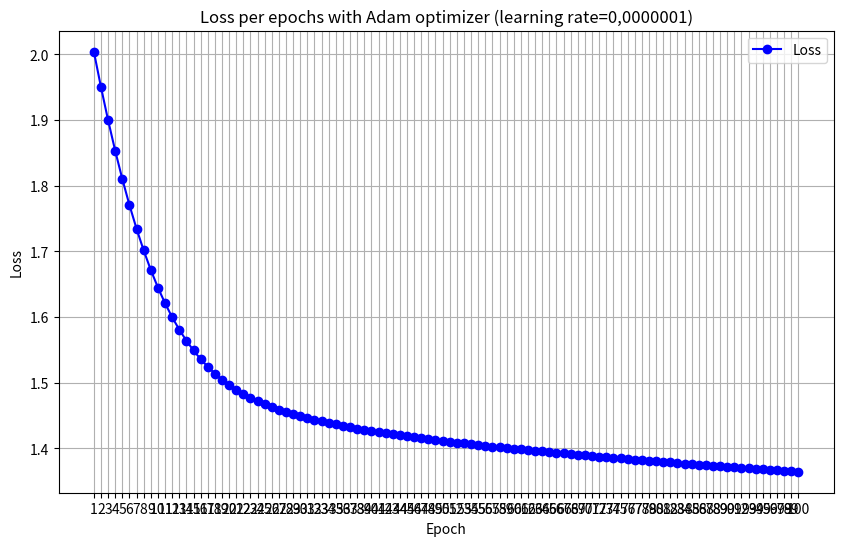

Generate this figure with matplotlib:
import matplotlib.pyplot as plt
import re
import os

def parse_text(input_text):
    pattern = r' loss:\s+([\d\.]+)'
    loss_values = []
    
    matches = re.findall(pattern, input_text)
    
    for match in matches:
        loss_values.append(float(match)) 
    
    return loss_values

def plot_and_save_loss(loss_values, plot_name, title):
    epochs = list(range(1, len(loss_values) + 1))

    plt.figure(figsize=(10, 6))
    plt.plot(epochs, loss_values, marker='o', linestyle='-', color='b', label="Loss")
    plt.title(title)
    plt.xlabel('Epoch')
    plt.ylabel('Loss')
    plt.grid(True)
    plt.xticks(epochs)
    plt.legend()

    save_dir = "wykresy/loss"
    if not os.path.exists(save_dir):
        os.makedirs(save_dir)

    plt.savefig(f"{save_dir}/{plot_name}.png")
    plt.show()


input_text = """
Epoch 1/100
587/587 [==============================] - 7s 12ms/step - loss: 2.0039 - accuracy: 0.1721 - val_loss: 1.8362 - val_accuracy: 0.4082
Epoch 2/100
587/587 [==============================] - 7s 12ms/step - loss: 1.9499 - accuracy: 0.3799 - val_loss: 1.7575 - val_accuracy: 0.7891
Epoch 3/100
587/587 [==============================] - 8s 13ms/step - loss: 1.8995 - accuracy: 0.5417 - val_loss: 1.6827 - val_accuracy: 0.8776
Epoch 4/100
587/587 [==============================] - 8s 13ms/step - loss: 1.8529 - accuracy: 0.5775 - val_loss: 1.6120 - val_accuracy: 0.9048
Epoch 5/100
587/587 [==============================] - 7s 12ms/step - loss: 1.8100 - accuracy: 0.5809 - val_loss: 1.5464 - val_accuracy: 0.9048
Epoch 6/100
587/587 [==============================] - 7s 12ms/step - loss: 1.7704 - accuracy: 0.5809 - val_loss: 1.4851 - val_accuracy: 0.9048
Epoch 7/100
587/587 [==============================] - 7s 12ms/step - loss: 1.7342 - accuracy: 0.5809 - val_loss: 1.4275 - val_accuracy: 0.9048
Epoch 8/100
587/587 [==============================] - 7s 12ms/step - loss: 1.7013 - accuracy: 0.5809 - val_loss: 1.3752 - val_accuracy: 0.9048
Epoch 9/100
587/587 [==============================] - 6s 11ms/step - loss: 1.6716 - accuracy: 0.5809 - val_loss: 1.3273 - val_accuracy: 0.9048
Epoch 10/100
587/587 [==============================] - 7s 11ms/step - loss: 1.6449 - accuracy: 0.5809 - val_loss: 1.2817 - val_accuracy: 0.9048
Epoch 11/100
587/587 [==============================] - 7s 11ms/step - loss: 1.6210 - accuracy: 0.5809 - val_loss: 1.2411 - val_accuracy: 0.9048
Epoch 12/100
587/587 [==============================] - 7s 11ms/step - loss: 1.5997 - accuracy: 0.5809 - val_loss: 1.2044 - val_accuracy: 0.9048
Epoch 13/100
587/587 [==============================] - 6s 11ms/step - loss: 1.5808 - accuracy: 0.5809 - val_loss: 1.1701 - val_accuracy: 0.9048
Epoch 14/100
587/587 [==============================] - 7s 11ms/step - loss: 1.5640 - accuracy: 0.5809 - val_loss: 1.1398 - val_accuracy: 0.9048
Epoch 15/100
587/587 [==============================] - 7s 13ms/step - loss: 1.5491 - accuracy: 0.5809 - val_loss: 1.1116 - val_accuracy: 0.9048
Epoch 16/100
587/587 [==============================] - 7s 12ms/step - loss: 1.5359 - accuracy: 0.5809 - val_loss: 1.0874 - val_accuracy: 0.9048
Epoch 17/100
587/587 [==============================] - 7s 12ms/step - loss: 1.5243 - accuracy: 0.5809 - val_loss: 1.0645 - val_accuracy: 0.9048
Epoch 18/100
587/587 [==============================] - 7s 12ms/step - loss: 1.5139 - accuracy: 0.5809 - val_loss: 1.0445 - val_accuracy: 0.9048
Epoch 19/100
587/587 [==============================] - 7s 12ms/step - loss: 1.5048 - accuracy: 0.5809 - val_loss: 1.0262 - val_accuracy: 0.9048
Epoch 20/100
587/587 [==============================] - 7s 11ms/step - loss: 1.4966 - accuracy: 0.5809 - val_loss: 1.0098 - val_accuracy: 0.9048
Epoch 21/100
587/587 [==============================] - 7s 12ms/step - loss: 1.4894 - accuracy: 0.5809 - val_loss: 0.9950 - val_accuracy: 0.9048
Epoch 22/100
587/587 [==============================] - 7s 12ms/step - loss: 1.4829 - accuracy: 0.5809 - val_loss: 0.9821 - val_accuracy: 0.9048
Epoch 23/100
587/587 [==============================] - 7s 12ms/step - loss: 1.4771 - accuracy: 0.5809 - val_loss: 0.9702 - val_accuracy: 0.9048
Epoch 24/100
587/587 [==============================] - 7s 12ms/step - loss: 1.4719 - accuracy: 0.5809 - val_loss: 0.9599 - val_accuracy: 0.9048
Epoch 25/100
587/587 [==============================] - 7s 12ms/step - loss: 1.4672 - accuracy: 0.5809 - val_loss: 0.9493 - val_accuracy: 0.9048
Epoch 26/100
587/587 [==============================] - 7s 12ms/step - loss: 1.4629 - accuracy: 0.5809 - val_loss: 0.9414 - val_accuracy: 0.9048
Epoch 27/100
587/587 [==============================] - 7s 12ms/step - loss: 1.4590 - accuracy: 0.5809 - val_loss: 0.9337 - val_accuracy: 0.9048
Epoch 28/100
587/587 [==============================] - 7s 12ms/step - loss: 1.4554 - accuracy: 0.5809 - val_loss: 0.9270 - val_accuracy: 0.9048
Epoch 29/100
587/587 [==============================] - 7s 12ms/step - loss: 1.4521 - accuracy: 0.5809 - val_loss: 0.9209 - val_accuracy: 0.9048
Epoch 30/100
587/587 [==============================] - 7s 12ms/step - loss: 1.4491 - accuracy: 0.5809 - val_loss: 0.9151 - val_accuracy: 0.9048
Epoch 31/100
587/587 [==============================] - 7s 12ms/step - loss: 1.4462 - accuracy: 0.5809 - val_loss: 0.9100 - val_accuracy: 0.9048
Epoch 32/100
587/587 [==============================] - 7s 12ms/step - loss: 1.4435 - accuracy: 0.5809 - val_loss: 0.9059 - val_accuracy: 0.9048
Epoch 33/100
587/587 [==============================] - 7s 12ms/step - loss: 1.4410 - accuracy: 0.5809 - val_loss: 0.9018 - val_accuracy: 0.9048
Epoch 34/100
587/587 [==============================] - 7s 12ms/step - loss: 1.4387 - accuracy: 0.5809 - val_loss: 0.8985 - val_accuracy: 0.9048
Epoch 35/100
587/587 [==============================] - 7s 12ms/step - loss: 1.4364 - accuracy: 0.5809 - val_loss: 0.8953 - val_accuracy: 0.9048
Epoch 36/100
587/587 [==============================] - 7s 12ms/step - loss: 1.4343 - accuracy: 0.5809 - val_loss: 0.8929 - val_accuracy: 0.9048
Epoch 37/100
587/587 [==============================] - 7s 12ms/step - loss: 1.4322 - accuracy: 0.5809 - val_loss: 0.8902 - val_accuracy: 0.9048
Epoch 38/100
587/587 [==============================] - 7s 12ms/step - loss: 1.4303 - accuracy: 0.5809 - val_loss: 0.8878 - val_accuracy: 0.9048
Epoch 39/100
587/587 [==============================] - 7s 12ms/step - loss: 1.4284 - accuracy: 0.5809 - val_loss: 0.8863 - val_accuracy: 0.9048
Epoch 40/100
587/587 [==============================] - 7s 12ms/step - loss: 1.4266 - accuracy: 0.5809 - val_loss: 0.8848 - val_accuracy: 0.9048
Epoch 41/100
587/587 [==============================] - 7s 12ms/step - loss: 1.4249 - accuracy: 0.5809 - val_loss: 0.8831 - val_accuracy: 0.9048
Epoch 42/100
587/587 [==============================] - 8s 13ms/step - loss: 1.4232 - accuracy: 0.5809 - val_loss: 0.8821 - val_accuracy: 0.9048
Epoch 43/100
587/587 [==============================] - 7s 12ms/step - loss: 1.4216 - accuracy: 0.5809 - val_loss: 0.8809 - val_accuracy: 0.9048
Epoch 44/100
587/587 [==============================] - 7s 12ms/step - loss: 1.4200 - accuracy: 0.5809 - val_loss: 0.8800 - val_accuracy: 0.9048
Epoch 45/100
587/587 [==============================] - 7s 12ms/step - loss: 1.4185 - accuracy: 0.5809 - val_loss: 0.8793 - val_accuracy: 0.9048
Epoch 46/100
587/587 [==============================] - 7s 12ms/step - loss: 1.4170 - accuracy: 0.5809 - val_loss: 0.8788 - val_accuracy: 0.9048
Epoch 47/100
587/587 [==============================] - 7s 12ms/step - loss: 1.4156 - accuracy: 0.5809 - val_loss: 0.8784 - val_accuracy: 0.9048
Epoch 48/100
587/587 [==============================] - 7s 12ms/step - loss: 1.4142 - accuracy: 0.5809 - val_loss: 0.8778 - val_accuracy: 0.9048
Epoch 49/100
587/587 [==============================] - 7s 12ms/step - loss: 1.4128 - accuracy: 0.5809 - val_loss: 0.8775 - val_accuracy: 0.9048
Epoch 50/100
587/587 [==============================] - 7s 12ms/step - loss: 1.4115 - accuracy: 0.5809 - val_loss: 0.8774 - val_accuracy: 0.9048
Epoch 51/100
587/587 [==============================] - 7s 12ms/step - loss: 1.4102 - accuracy: 0.5809 - val_loss: 0.8774 - val_accuracy: 0.9048
Epoch 52/100
587/587 [==============================] - 7s 12ms/step - loss: 1.4089 - accuracy: 0.5809 - val_loss: 0.8773 - val_accuracy: 0.9048
Epoch 53/100
587/587 [==============================] - 7s 12ms/step - loss: 1.4076 - accuracy: 0.5809 - val_loss: 0.8774 - val_accuracy: 0.9048
Epoch 54/100
587/587 [==============================] - 7s 12ms/step - loss: 1.4064 - accuracy: 0.5809 - val_loss: 0.8774 - val_accuracy: 0.9048
Epoch 55/100
587/587 [==============================] - 7s 12ms/step - loss: 1.4052 - accuracy: 0.5809 - val_loss: 0.8776 - val_accuracy: 0.9048
Epoch 56/100
587/587 [==============================] - 7s 12ms/step - loss: 1.4040 - accuracy: 0.5809 - val_loss: 0.8782 - val_accuracy: 0.9048
Epoch 57/100
587/587 [==============================] - 7s 12ms/step - loss: 1.4028 - accuracy: 0.5809 - val_loss: 0.8784 - val_accuracy: 0.9048
Epoch 58/100
587/587 [==============================] - 7s 12ms/step - loss: 1.4017 - accuracy: 0.5809 - val_loss: 0.8786 - val_accuracy: 0.9048
Epoch 59/100
587/587 [==============================] - 7s 12ms/step - loss: 1.4006 - accuracy: 0.5809 - val_loss: 0.8791 - val_accuracy: 0.9048
Epoch 60/100
587/587 [==============================] - 7s 12ms/step - loss: 1.3995 - accuracy: 0.5809 - val_loss: 0.8795 - val_accuracy: 0.9048
Epoch 61/100
587/587 [==============================] - 7s 12ms/step - loss: 1.3984 - accuracy: 0.5809 - val_loss: 0.8798 - val_accuracy: 0.9048
Epoch 62/100
587/587 [==============================] - 7s 12ms/step - loss: 1.3974 - accuracy: 0.5809 - val_loss: 0.8804 - val_accuracy: 0.9048
Epoch 63/100
587/587 [==============================] - 7s 12ms/step - loss: 1.3963 - accuracy: 0.5809 - val_loss: 0.8804 - val_accuracy: 0.9048
Epoch 64/100
587/587 [==============================] - 7s 11ms/step - loss: 1.3953 - accuracy: 0.5809 - val_loss: 0.8810 - val_accuracy: 0.9048
Epoch 65/100
587/587 [==============================] - 7s 12ms/step - loss: 1.3943 - accuracy: 0.5809 - val_loss: 0.8817 - val_accuracy: 0.9048
Epoch 66/100
587/587 [==============================] - 7s 11ms/step - loss: 1.3932 - accuracy: 0.5809 - val_loss: 0.8822 - val_accuracy: 0.9048
Epoch 67/100
587/587 [==============================] - 7s 11ms/step - loss: 1.3923 - accuracy: 0.5809 - val_loss: 0.8826 - val_accuracy: 0.9048
Epoch 68/100
587/587 [==============================] - 7s 12ms/step - loss: 1.3913 - accuracy: 0.5809 - val_loss: 0.8838 - val_accuracy: 0.9048
Epoch 69/100
587/587 [==============================] - 7s 12ms/step - loss: 1.3903 - accuracy: 0.5809 - val_loss: 0.8843 - val_accuracy: 0.9048
Epoch 70/100
587/587 [==============================] - 7s 12ms/step - loss: 1.3894 - accuracy: 0.5809 - val_loss: 0.8849 - val_accuracy: 0.9048
Epoch 71/100
587/587 [==============================] - 7s 12ms/step - loss: 1.3884 - accuracy: 0.5809 - val_loss: 0.8852 - val_accuracy: 0.9048
Epoch 72/100
587/587 [==============================] - 7s 12ms/step - loss: 1.3875 - accuracy: 0.5809 - val_loss: 0.8862 - val_accuracy: 0.9048
Epoch 73/100
587/587 [==============================] - 7s 12ms/step - loss: 1.3865 - accuracy: 0.5809 - val_loss: 0.8862 - val_accuracy: 0.9048
Epoch 74/100
587/587 [==============================] - 7s 11ms/step - loss: 1.3856 - accuracy: 0.5809 - val_loss: 0.8869 - val_accuracy: 0.9048
Epoch 75/100
587/587 [==============================] - 7s 12ms/step - loss: 1.3847 - accuracy: 0.5809 - val_loss: 0.8878 - val_accuracy: 0.9048
Epoch 76/100
587/587 [==============================] - 7s 12ms/step - loss: 1.3838 - accuracy: 0.5809 - val_loss: 0.8888 - val_accuracy: 0.9048
Epoch 77/100
587/587 [==============================] - 7s 12ms/step - loss: 1.3829 - accuracy: 0.5809 - val_loss: 0.8890 - val_accuracy: 0.9048
Epoch 78/100
587/587 [==============================] - 7s 12ms/step - loss: 1.3820 - accuracy: 0.5809 - val_loss: 0.8897 - val_accuracy: 0.9048
Epoch 79/100
587/587 [==============================] - 7s 12ms/step - loss: 1.3811 - accuracy: 0.5809 - val_loss: 0.8903 - val_accuracy: 0.9048
Epoch 80/100
587/587 [==============================] - 7s 12ms/step - loss: 1.3803 - accuracy: 0.5809 - val_loss: 0.8909 - val_accuracy: 0.9048
Epoch 81/100
587/587 [==============================] - 7s 12ms/step - loss: 1.3795 - accuracy: 0.5809 - val_loss: 0.8917 - val_accuracy: 0.9048
Epoch 82/100
587/587 [==============================] - 7s 12ms/step - loss: 1.3786 - accuracy: 0.5809 - val_loss: 0.8922 - val_accuracy: 0.9048
Epoch 83/100
587/587 [==============================] - 7s 12ms/step - loss: 1.3777 - accuracy: 0.5809 - val_loss: 0.8930 - val_accuracy: 0.9048
Epoch 84/100
587/587 [==============================] - 7s 12ms/step - loss: 1.3769 - accuracy: 0.5809 - val_loss: 0.8939 - val_accuracy: 0.9048
Epoch 85/100
587/587 [==============================] - 7s 12ms/step - loss: 1.3761 - accuracy: 0.5809 - val_loss: 0.8947 - val_accuracy: 0.9048
Epoch 86/100
587/587 [==============================] - 7s 12ms/step - loss: 1.3753 - accuracy: 0.5809 - val_loss: 0.8951 - val_accuracy: 0.9048
Epoch 87/100
587/587 [==============================] - 7s 12ms/step - loss: 1.3745 - accuracy: 0.5809 - val_loss: 0.8958 - val_accuracy: 0.9048
Epoch 88/100
587/587 [==============================] - 7s 12ms/step - loss: 1.3737 - accuracy: 0.5809 - val_loss: 0.8964 - val_accuracy: 0.9048
Epoch 89/100
587/587 [==============================] - 7s 12ms/step - loss: 1.3729 - accuracy: 0.5809 - val_loss: 0.8968 - val_accuracy: 0.9048
Epoch 90/100
587/587 [==============================] - 7s 12ms/step - loss: 1.3721 - accuracy: 0.5809 - val_loss: 0.8978 - val_accuracy: 0.9048
Epoch 91/100
587/587 [==============================] - 7s 12ms/step - loss: 1.3713 - accuracy: 0.5809 - val_loss: 0.8981 - val_accuracy: 0.9048
Epoch 92/100
587/587 [==============================] - 7s 12ms/step - loss: 1.3705 - accuracy: 0.5809 - val_loss: 0.8992 - val_accuracy: 0.9048
Epoch 93/100
587/587 [==============================] - 7s 13ms/step - loss: 1.3698 - accuracy: 0.5809 - val_loss: 0.8995 - val_accuracy: 0.9048
Epoch 94/100
587/587 [==============================] - 7s 12ms/step - loss: 1.3690 - accuracy: 0.5809 - val_loss: 0.9002 - val_accuracy: 0.9048
Epoch 95/100
587/587 [==============================] - 7s 12ms/step - loss: 1.3682 - accuracy: 0.5809 - val_loss: 0.9004 - val_accuracy: 0.9048
Epoch 96/100
587/587 [==============================] - 7s 12ms/step - loss: 1.3675 - accuracy: 0.5809 - val_loss: 0.9013 - val_accuracy: 0.9048
Epoch 97/100
587/587 [==============================] - 7s 12ms/step - loss: 1.3667 - accuracy: 0.5809 - val_loss: 0.9022 - val_accuracy: 0.9048
Epoch 98/100
587/587 [==============================] - 7s 12ms/step - loss: 1.3660 - accuracy: 0.5809 - val_loss: 0.9024 - val_accuracy: 0.9048
Epoch 99/100
587/587 [==============================] - 7s 12ms/step - loss: 1.3652 - accuracy: 0.5809 - val_loss: 0.9034 - val_accuracy: 0.9048
Epoch 100/100
587/587 [==============================] - 7s 12ms/step - loss: 1.3645 - accuracy: 0.5809 - val_loss: 0.9038 - val_accuracy: 0.9048
6/6 [==============================] - 0s 4ms/step
"""

loss_values = parse_text(input_text)

plot_and_save_loss(loss_values, "gotowe_lr=0,0000001_epochs100_batch=1", title="Loss per epochs with Adam optimizer (learning rate=0,0000001)")
